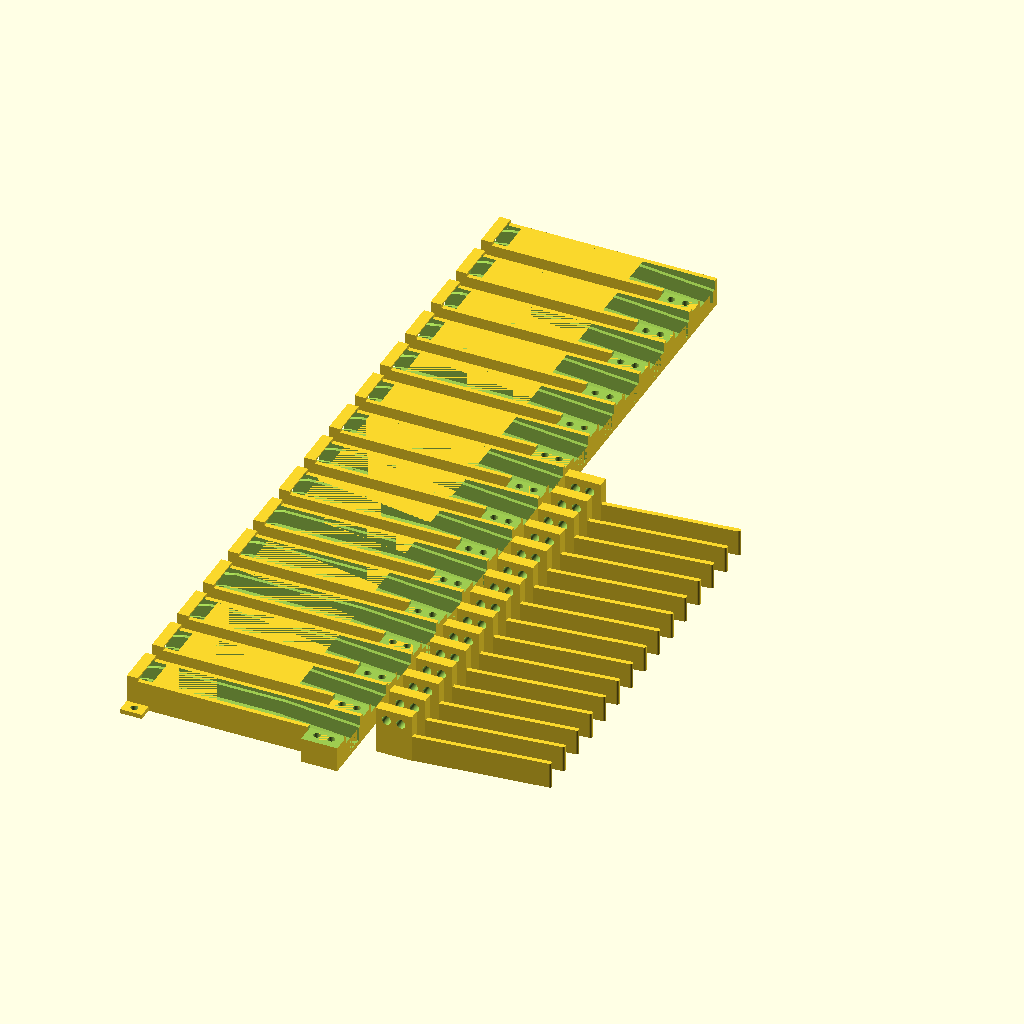
Cell 1: rendered with the file's own defaults.
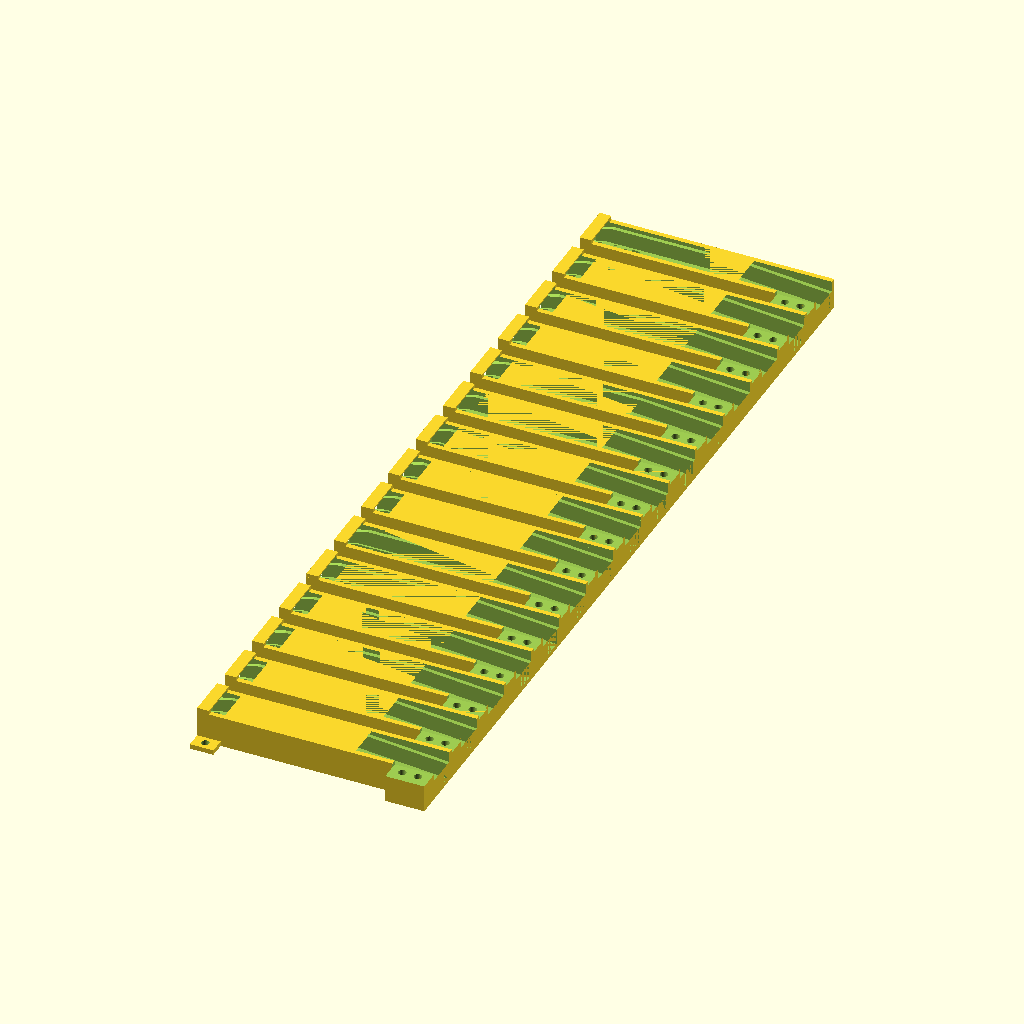
Cell 2: part_type = 2 (everything else at default).
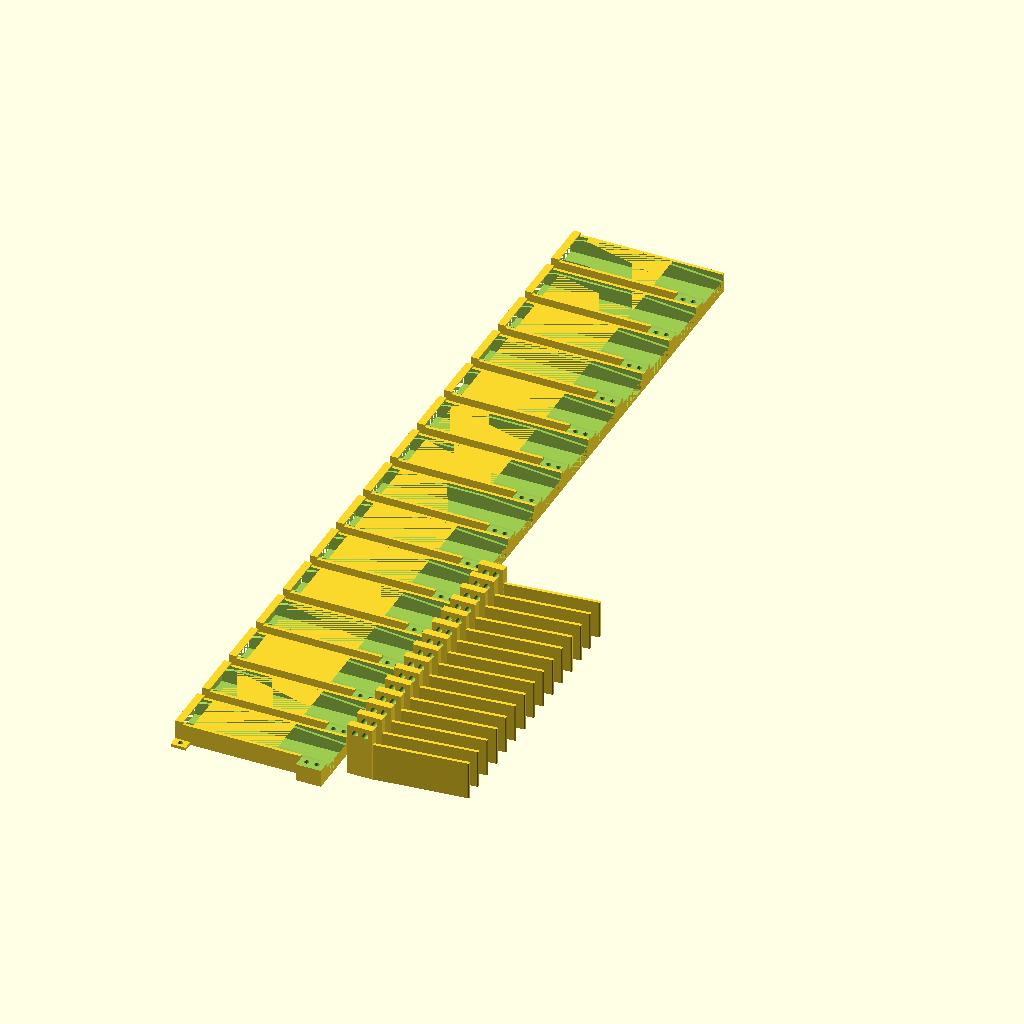
Cell 3: the same model with tape_width = 16.
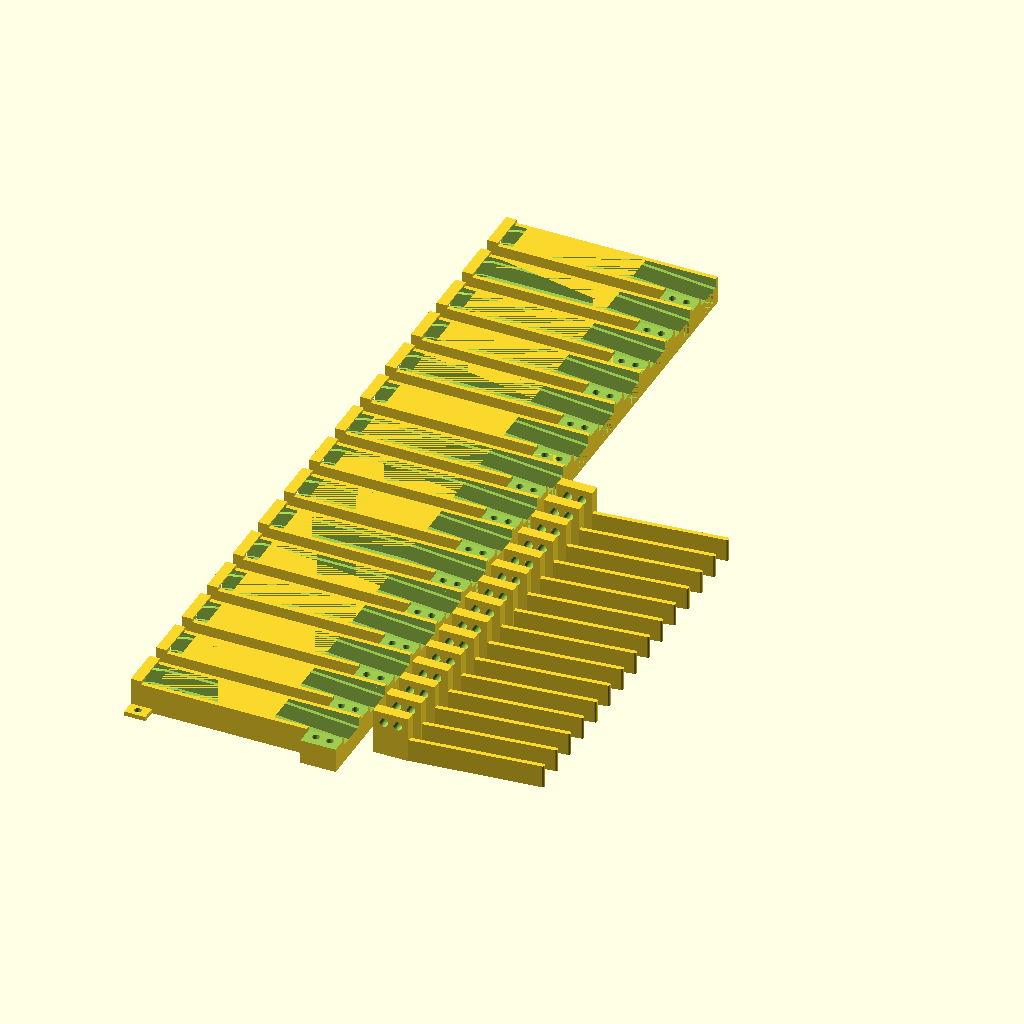
Cell 4 — slackness set to 0.5, the other parameters unchanged.
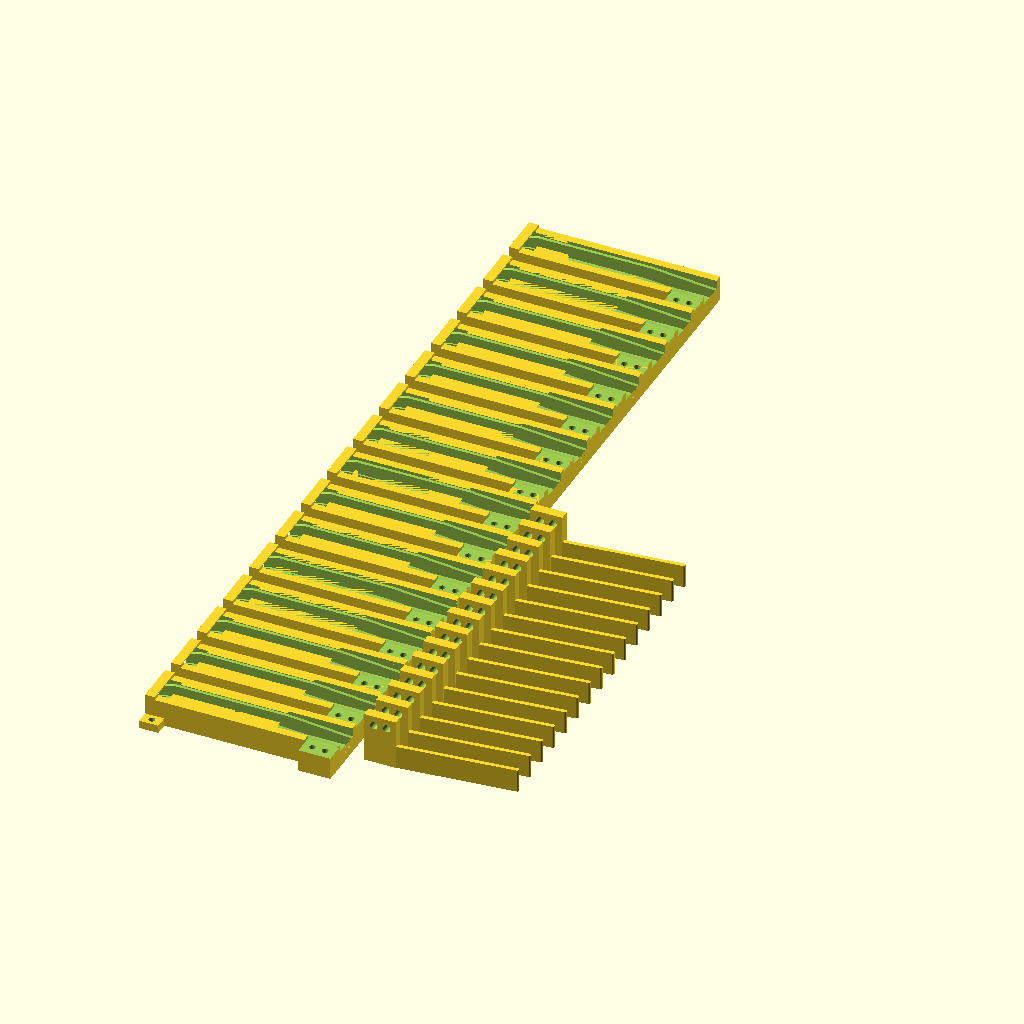
Cell 5: the same model with thickness = 2.5.
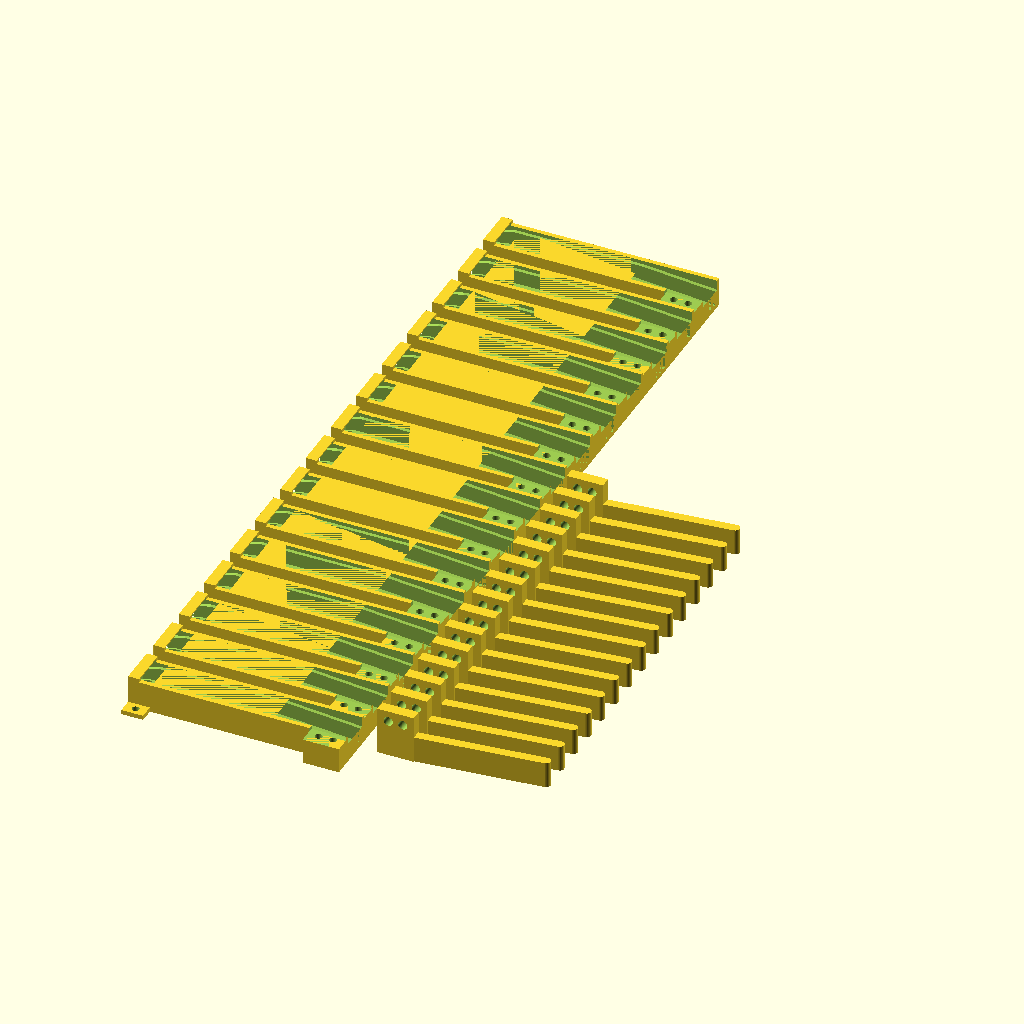
Cell 6: springThickness = 2.5 (everything else at default).
The same orthographic view direction (rotation 55°, 0°, 25°; colour scheme Cornfield) for every cell, with the view re-fitted per cell, so scale and position can differ between cells.
The OpenSCAD source (inputs/thingiverse/thing-2855031/files/SMT_Strip_Feeder.scad):
// SMT drag strip feeder V4 cartridge for OpenPnP
// Copyright (c) R. Linder
// This work is licensed under a Creative Commons Attribution 4.0 International License.

// Width of the SMD tape
tape_width = 8;
// A small amount of clearance to add to tape size (Eg. 0.25)
slackness = 0.25;
// Render as single part [0:1]
showFit=0;
// wall thickness
thickness=1.25;
// Spring thickness 
springThickness=1.25;
// cartridge length
clen = 60;
// pick window size default 10 for 8mm
psize = 10;
// Cartridge Height
cheight = 8;
// What to render [0:Both, 1:Springs, 2:Channels]
part_type=0;	// [0:1:2]
// Number of parts/feeders to render
part_count= 15;
$fn=50;

for (n=[0:part_count-1])
{
	if (part_type == 0 || part_type == 2)
	{
		translate([0,n*(tape_width+(slackness+thickness)*2+4), 0]) channel (tape_width, slackness);
	}
	if (part_type == 0 || part_type == 1)
	{
		if (showFit)
		{
			translate ([clen,n*(tape_width+(slackness+thickness)*2+4)+tape_width,10])  rotate ([90,180,0]) spring (tape_width, slackness);
		}
		else
		{
			if (part_count == 1)
			{
				translate ([0,-8,thickness/2]) spring (tape_width, slackness);
			}
			else
			{
				translate ([clen+5,8*(n+1),thickness/2]) spring (tape_width, slackness);
			}
		}		
	}
}


module fillet(r, h)
{
	eta = 0.1;
    translate([r / 2, r / 2, 0])
    {
        difference()
        {
            cube([r + eta, r + eta, h], center = true);
            translate([r/2, r/2, 0]) cylinder(r = r, h = h + 1, center = true, $fn=50);
        }
    }
}


module channel (tapeW=8, slack=0.2)
{
	// Make some slack around the tape
	tapeW = tapeW + slack*2;
	
	difference ()
	{
		union ()
		{
			cube ([clen, (thickness*2)+tapeW, cheight]);
			translate ([0,0,cheight]) cube ([3, (tapeW+thickness+thickness), 1]);
			translate ([clen-10,-4,0]) cube ([10, (tapeW+thickness+thickness), cheight-1]);
			
		translate ([0,-4,0]) cube ([6, 4, thickness]);
		}
		translate ([0,thickness,cheight-1])  cube ([clen, tapeW, 1]);
		translate ([0,thickness+1,cheight-2])  cube ([psize+4, 1, 1]);
		
		translate ([0,thickness+2.5,thickness])  cube ([clen, tapeW-3.5, cheight-2]);
		translate ([clen-10,-4,cheight-1]) cube ([10, (tapeW+thickness+thickness), cheight-1]);
		
		translate ([clen-20,thickness,cheight-1])  rotate ([0,5,0]) cube ([30, tapeW, 3]);
		translate ([-3,thickness,cheight-3])  rotate ([0,-15,0]) cube ([10, tapeW, 2]);

		
		translate ([clen-7,-1,-1]) cylinder (d=2,h=cheight+1);
		translate ([clen-3,-1,-1]) cylinder (d=2,h=cheight+1);
		
		translate ([3,-2,-0.1]) cylinder (d=2,h=thickness+1);
	}
}

module rcube (X,Y,Z,R)
{
	hull ()
	{
		translate ([R,R,0,]) cylinder (r=R,h=Z);
		translate ([X-R,R,0]) cylinder (r=R,h=Z);
		translate ([R,Y-R,0]) cylinder (r=R,h=Z);
		translate ([X-R,Y-R,0]) cylinder (r=R,h=Z);
	}	
}

module spring (tapeW=8, slack=0.2)
{
	rotate ([-90,0,0]) translate ([0,-(tapeW+thickness+thickness+2.15),0])difference ()
	{
		mclen = clen - (12 + psize); // 10mm for block + 2 for end cover
		union ()
		{
			cube ([10, (tapeW+thickness+thickness+3-slackness), 3]);
			translate ([10-springThickness,3+thickness*2+slackness*2,springThickness])rotate ([-90,-6,0]) rcube (mclen, springThickness,tapeW-slack*3,springThickness/2);


		}
		translate ([7,3,-0.1]) cylinder (d=2.5,h=springThickness+2);
		translate ([3,3,-0.1]) cylinder (d=2.5,h=springThickness+2);
	}
}


//==================================================================
Customizer parameters (derived from the source; name, type, default, range or options):
tape_width: number, default 8
slackness: number, default 0.25
showFit: number, default 0
thickness: number, default 1.25
springThickness: number, default 1.25
clen: number, default 60
psize: number, default 10
cheight: number, default 8
part_type: number, default 0, range 0 to 2, step 1
part_count: number, default 15
